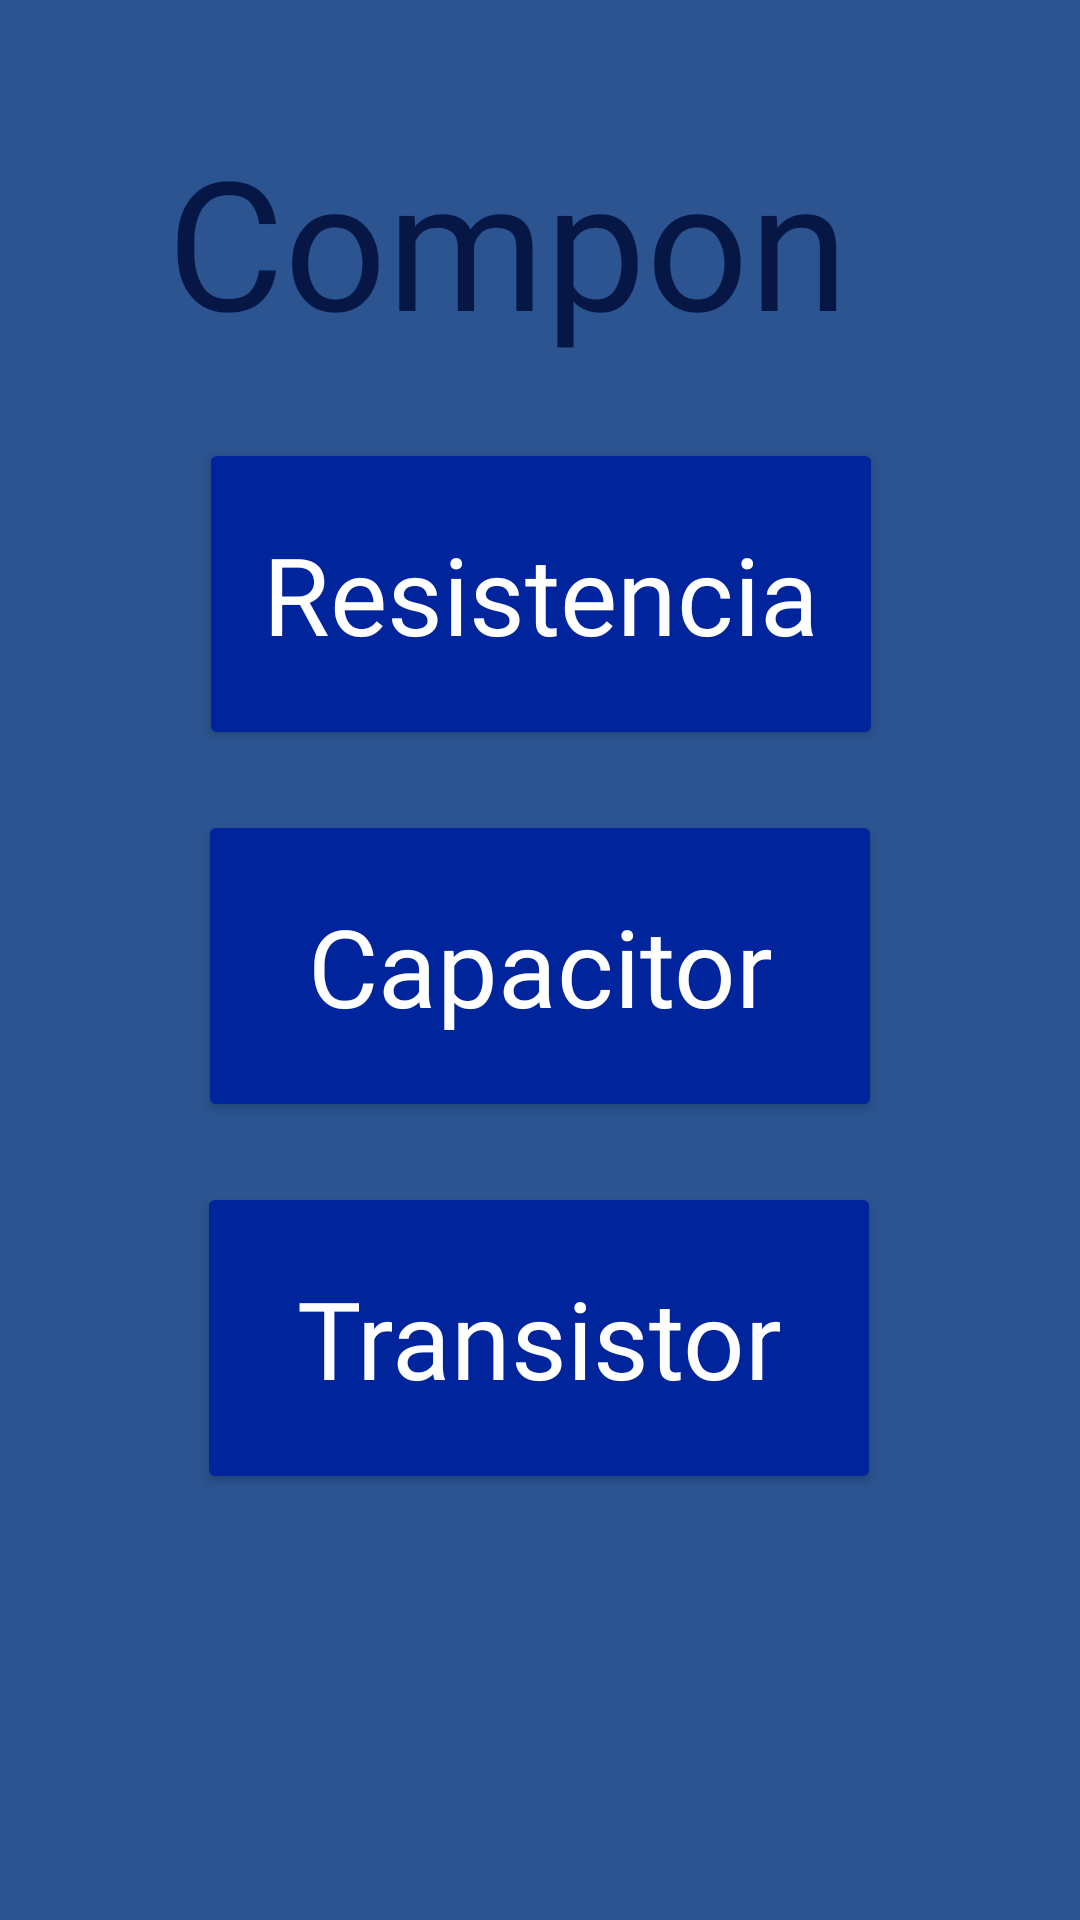

The Android layout XML behind this screen, and the referenced resources:
<!-- AndroidManifest.xml: application theme Theme.AppCompat -->
<!-- res/layout/activity_componentes.xml -->
<?xml version="1.0" encoding="utf-8"?>
<androidx.constraintlayout.widget.ConstraintLayout xmlns:android="http://schemas.android.com/apk/res/android"
    xmlns:app="http://schemas.android.com/apk/res-auto"
    xmlns:tools="http://schemas.android.com/tools"
    android:layout_width="match_parent"
    android:layout_height="match_parent"
    android:background="@color/primaryColor"
    tools:context=".Componentes">

    <Button
        android:id="@+id/btnResis"
        android:layout_width="228dp"
        android:layout_height="104dp"
        android:layout_marginTop="30dp"
        android:fontFamily="@font/rancho"
        android:text="@string/btn1_compon"
        android:textAppearance="@style/TextAppearance.AppCompat.Large"
        android:textSize="36sp"
        app:backgroundTint="@color/button"
        app:layout_constraintEnd_toEndOf="parent"
        app:layout_constraintHorizontal_bias="0.502"
        app:layout_constraintStart_toStartOf="parent"
        app:layout_constraintTop_toBottomOf="@+id/textViewComp" />

    <Button
        android:id="@+id/btnCapacitor"
        android:layout_width="228dp"
        android:layout_height="104dp"
        android:layout_marginTop="20dp"
        android:fontFamily="@font/rancho"
        android:text="@string/btn2_compon"
        android:textAppearance="@style/TextAppearance.AppCompat.Large"
        android:textSize="36sp"
        app:backgroundTint="@color/button"
        app:layout_constraintEnd_toEndOf="parent"
        app:layout_constraintStart_toStartOf="parent"
        app:layout_constraintTop_toBottomOf="@+id/btnResis" />

    <Button
        android:id="@+id/btnTransistor"
        android:layout_width="228dp"
        android:layout_height="104dp"
        android:layout_marginTop="20dp"
        android:fontFamily="@font/rancho"
        android:text="@string/btn3_compon"
        android:textAppearance="@style/TextAppearance.AppCompat.Large"
        android:textSize="36sp"
        app:backgroundTint="@color/button"
        app:layout_constraintEnd_toEndOf="parent"
        app:layout_constraintHorizontal_bias="0.497"
        app:layout_constraintStart_toStartOf="parent"
        app:layout_constraintTop_toBottomOf="@+id/btnCapacitor" />

    <TextView
        android:id="@+id/textViewComp"
        android:layout_width="248dp"
        android:layout_height="76dp"
        android:layout_marginTop="40dp"
        android:fontFamily="@font/rancho"
        android:text="@string/btn1_menu"
        android:textAppearance="@style/TextAppearance.AppCompat.Display2"
        android:textColor="@color/letter"
        android:textSize="60sp"
        app:layout_constraintEnd_toEndOf="parent"
        app:layout_constraintHorizontal_bias="0.496"
        app:layout_constraintStart_toStartOf="parent"
        app:layout_constraintTop_toTopOf="parent" />

</androidx.constraintlayout.widget.ConstraintLayout>
<!-- resources referenced by this layout -->
<resources>
  <color name="button">#00249C</color>
  <color name="letter">#061745</color>
  <color name="primaryColor">#2B5491</color>
  <string name="btn1_compon">Resistencia</string>
  <string name="btn1_menu">Componentes</string>
  <string name="btn2_compon">Capacitor</string>
  <string name="btn3_compon">Transistor</string>
</resources>
